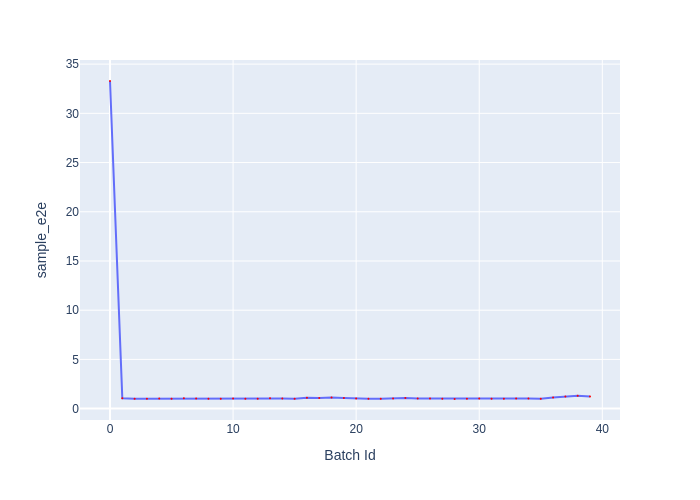

The table this chart was drawn from, first rows:
Batch Id, sample_e2e
0, 33.29
1, 1.048
2, 0.9935
3, 0.9983
4, 1.034
5, 0.9974
6, 1.041
7, 1.024
8, 0.9963
9, 1.005
10, 1.018
11, 0.9955
12, 1.008
13, 1.056
14, 1.018
15, 1.007
16, 1.098
17, 1.067
18, 1.128
19, 1.079
20, 1.018
21, 1.002
22, 0.9945
23, 1.032
24, 1.069
25, 1.022
26, 1.018
27, 1.011
28, 0.977
29, 0.9982
30, 1.026
31, 1.001
32, 1.013
33, 1.024
34, 1.025
35, 0.9977
36, 1.139
37, 1.238
38, 1.32
39, 1.233
